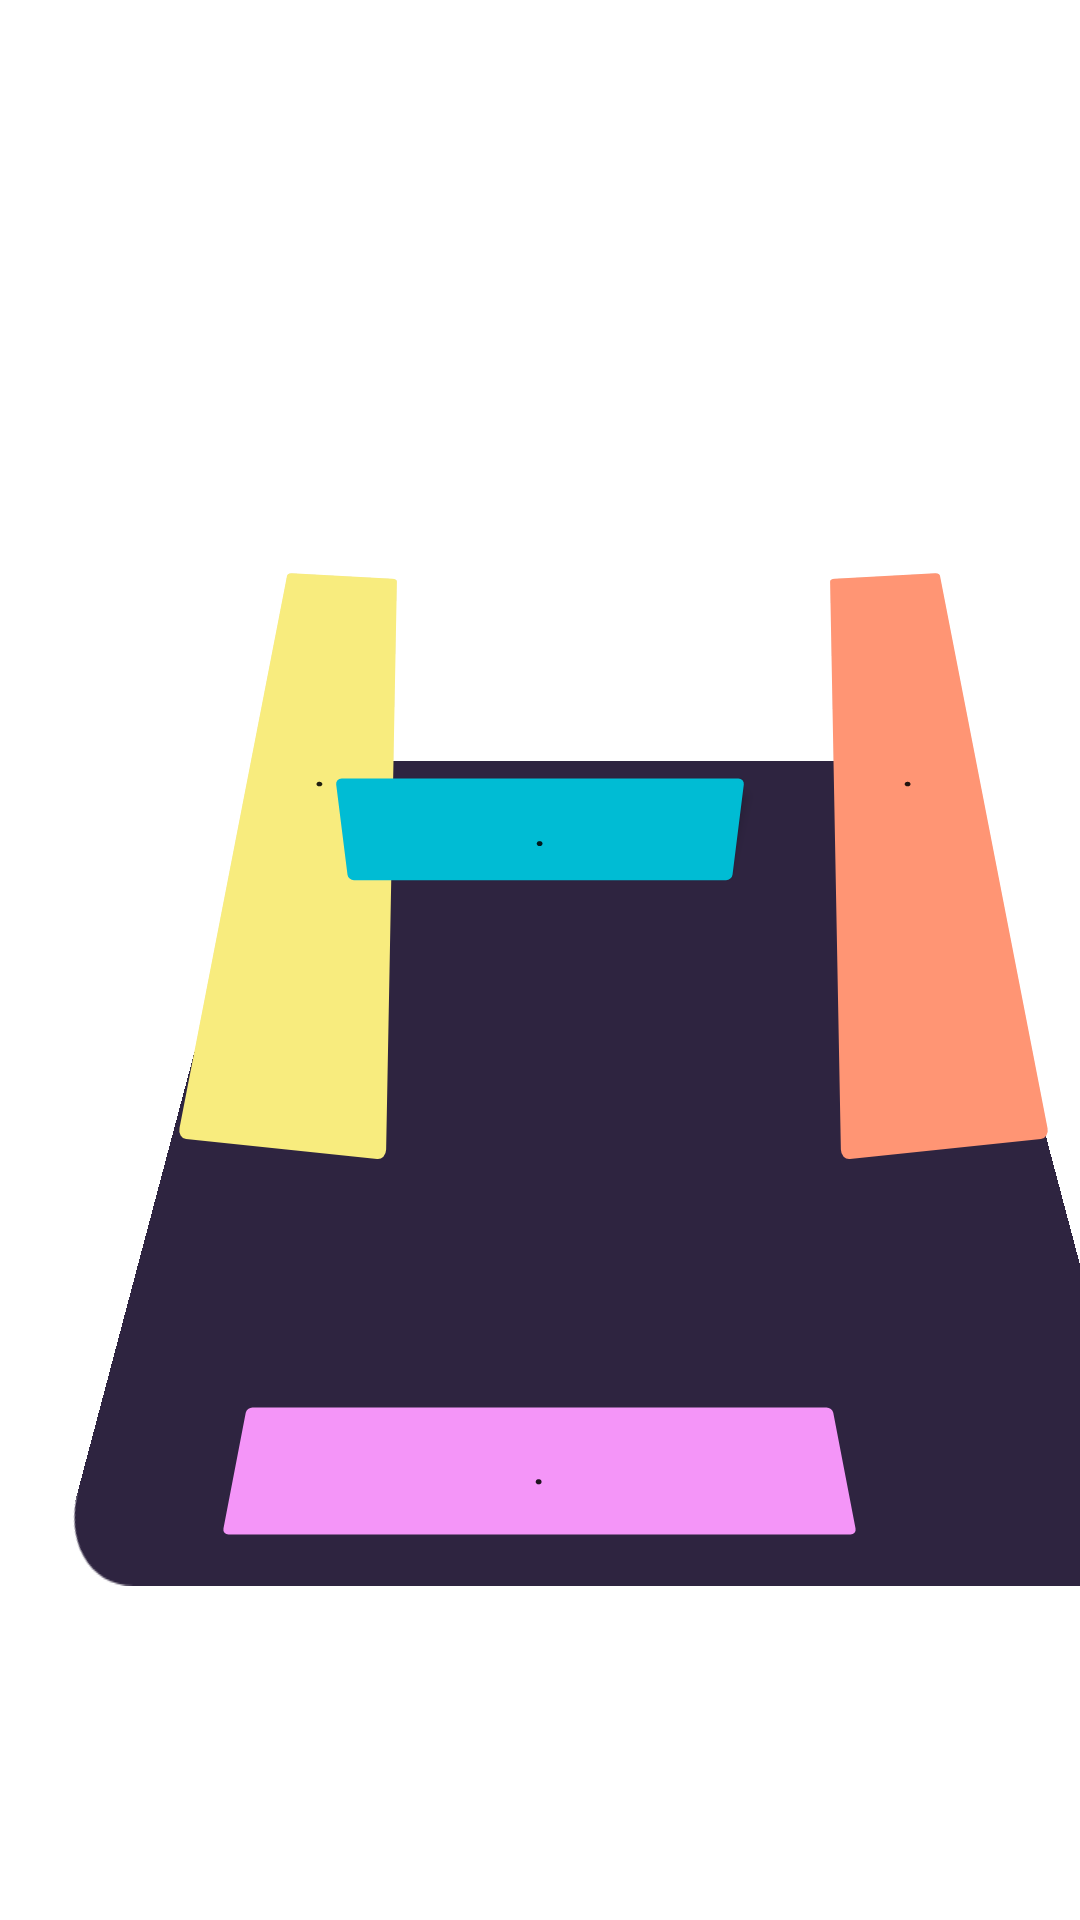

Write the Android layout XML for this screen, with the resource values it uses.
<!-- AndroidManifest.xml: application theme Theme.Mamf -->
<!-- res/layout/map.xml -->
<?xml version="1.0" encoding="utf-8"?>
<RelativeLayout xmlns:android="http://schemas.android.com/apk/res/android"
    xmlns:app="http://schemas.android.com/apk/res-auto"
    android:id="@+id/mapHomee"
    android:layout_width="410dp"
    android:layout_height="730dp"
    android:background="#FFFFFF"
    android:backgroundTint="#00FF9800"
    android:clipToOutline="true">

    <View
        android:id="@+id/map2"
        android:layout_width="280dp"
        android:layout_height="275dp"
        android:layout_alignParentLeft="true"
        android:layout_alignParentTop="true"
        android:layout_centerInParent="true"
        android:layout_marginLeft="63dp"
        android:layout_marginTop="220dp"
        android:background="@drawable/map"
        android:rotationX="200" />

    <Button
        android:id="@+id/button8"
        android:layout_width="56dp"
        android:layout_height="223dp"
        android:layout_alignParentStart="true"
        android:layout_alignParentBottom="true"
        android:layout_centerVertical="true"
        android:layout_marginStart="79dp"
        android:layout_marginBottom="271dp"
        android:backgroundTint="#F8EC7E"
        android:rotation="5"
        android:rotationX="35"
        android:text="." />

    <Button
        android:id="@+id/button5"
        android:layout_width="56dp"
        android:layout_height="223dp"
        android:layout_alignParentStart="true"
        android:layout_alignParentBottom="true"
        android:layout_centerVertical="true"
        android:layout_marginStart="274dp"
        android:layout_marginBottom="271dp"
        android:backgroundTint="#FF9574"
        android:rotation="5"
        android:rotationX="35"
        android:rotationY="180"
        android:text="." />

    <Button
        android:id="@+id/button6"
        android:layout_width="140dp"
        android:layout_height="48dp"
        android:layout_alignParentTop="true"
        android:layout_centerHorizontal="true"
        android:layout_marginTop="253dp"
        android:backgroundTint="#00BCD4"
        android:rotationX="-20"
        android:text="." />

    <Button
        android:id="@+id/button7"
        android:layout_width="211dp"
        android:layout_height="57dp"
        android:layout_alignParentTop="true"
        android:layout_centerHorizontal="true"
        android:layout_marginTop="461dp"
        android:backgroundTint="#F495F8"
        android:rotationX="20"
        android:text="." />

</RelativeLayout>
<!-- resources referenced by this layout -->
<resources>
  <!-- drawable map (drawable) -->
  <?xml version="1.0" encoding="utf-8"?>
  <vector
      xmlns:android="http://schemas.android.com/apk/res/android"
      xmlns:aapt="http://schemas.android.com/aapt"
      android:width="275dp"
      android:height="270dp"
      android:viewportWidth="275"
      android:viewportHeight="270"
      >
      <group>
          <clip-path
              android:pathData="M20 0H255C266.046 0 275 8.95431 275 20V250C275 261.046 266.046 270 255 270H20C8.95431 270 0 261.046 0 250V20C0 8.95431 8.95431 0 20 0Z"
              />
          <path
              android:pathData="M0 0V270H275V0"
              android:fillColor="#2E2440"
              />
      </group>
  </vector>
  <style name="Theme.Mamf" parent="Theme.MaterialComponents.DayNight.DarkActionBar">
          
          <item name="colorPrimary">@color/purple_500</item>
          <item name="colorPrimaryVariant">@color/purple_700</item>
          <item name="colorOnPrimary">@color/white</item>
          
          <item name="colorSecondary">@color/teal_200</item>
          <item name="colorSecondaryVariant">@color/teal_700</item>
          <item name="colorOnSecondary">@color/black</item>
          
          <item name="android:statusBarColor">?attr/colorPrimaryVariant</item>
          
          <item name="windowActionBar">false</item>
          <item name="windowNoTitle">true</item>
      </style>
  <color name="purple_500">#FF6200EE</color>
  <color name="purple_700">#FF3700B3</color>
  <color name="white">#FFFFFFFF</color>
  <color name="teal_200">#FF03DAC5</color>
  <color name="teal_700">#FF018786</color>
  <color name="black">#FF000000</color>
</resources>
